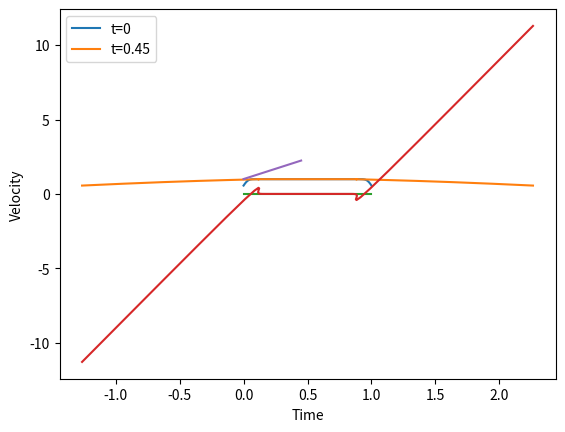

This figure's Python source:
'''
The basis of SPH code.
[redacted]
'''
import numpy as np
import matplotlib.pyplot as plt

#Universal Particle Class
class particle: 
    def __init__(self,mass,position,internalEnergy):
        self.mass=mass
        self.pos=position
        self.velocity=0
        self.accln=0
        self.internalEnergy=internalEnergy
        self.deltaU=0
        self.pressure=0
        self.soundSpeed=0
        self.density=0
        self.divV=0
        self.neighbours=[]

    def distance(self,otherParticle):
        relativePosition=self.pos - otherParticle.pos
        dist=np.sqrt(np.dot(relativePosition,relativePosition))
        return dist
    
    def vecDist(self,otherParticle):
        relPos=self.pos - otherParticle.pos
        return relPos
    
'''
Several options for different dimensions kernels,
since need to calculate normalization each time
'''

def M4Kernel1D(s,SmoothL):
    sMag=np.sqrt(np.dot(s,s))
    #sUnit=s/sMag
    s=sMag/SmoothL
    if s>=0 and s<=1:
        return (2/(3*SmoothL))*(1-3*s**2/2 +3*s**3/4)
    elif s>1 and s<=2:
        return (2/(3*SmoothL))*((2-s)**3)/4
    else:
        return 0

def GradM4Kernel1D(s,SmoothL):
    sMag=np.sqrt(np.dot(s,s))
    sUnit=s/sMag
    s=sMag/SmoothL
    if s>=0 and s<=1:
        grad=(2/(3*SmoothL**2))*(-3*s +9*s**2/4)
    elif s>1 and s<=2:
        grad=(2/(3*SmoothL**2))*(-3*(2-s)**2)/4
    else:
        grad=0
    return grad*sUnit

def M4Kernel2D(s,SmoothL):
    sMag=np.sqrt(np.dot(s,s))
    #sUnit=s/sMag
    s=sMag/SmoothL
    if s>=0 and s<=1:
        return (10/(7*np.pi*(SmoothL)**2))*(1-3*s**2/2 +3*s**3/4)
    elif s>1 and s<=2:
        return (10/(7*np.pi*(SmoothL)**2))*((2-s)**3)/4
    else:
        return 0

def M4Kernel3D(s,SmoothL):
    sMag=np.sqrt(np.dot(s,s))
    #sUnit=s/sMag
    s=sMag/SmoothL
    if s>=0 and s<=1:
        return (1/(np.pi*(SmoothL)**3))*(1-3*s**2/2 +3*s**3/4)
    elif s>1 and s<=2:
        return (1/(np.pi*(SmoothL)**3))*((2-s)**3)/4
    else:
        return 0 

def divergenceV(particles,gradKernel,smoothL):
    for i in particles:
        result=0
        for j in i.neighbours:
            result+=(j.mass/j.density)*np.dot(j.velocity,gradKernel(i.vecDist(j),smoothL))
        i.divV=result

def smoothingLength(particles,eta):
    minDistances=[]
    for i in range(len(particles)):
        minDist=np.inf
        for j in range(len(particles)):
            if i==j:
                pass
            else:
                dist=particles[i].distance(particles[j])
                if dist<minDist:
                    minDist=dist
        minDistances.append(minDist)
    h=eta*np.mean(minDistances)
    return h

def neighbourSearch(particles,smoothL):
    #  required resetting previous neighbours
    #  since using append
    for i in range(len(particles)):  
        particles[i].neighbours=[]

    for i in range(1,len(particles)):
        for j in range(i):
            # small const to avoid machine error 
            if particles[i].distance(particles[j])<=2*smoothL+1e-8:
                particles[i].neighbours.append(particles[j])
                particles[j].neighbours.append(particles[i])

def densityEstimation(particles,smoothL, Kernel):
    for i in particles:
        neighbours=i.neighbours
        density=Kernel(0,smoothL)*i.mass 
        for j in neighbours:
            dist=i.vecDist(j)
            density+=j.mass*Kernel(dist,smoothL)
        i.density=density

def pressureCalc(particles,gamma):
    for i in particles:
        i.pressure=(gamma-1)*i.density*i.internalEnergy
        i.soundSpeed=np.sqrt(abs(gamma*(gamma-1)*i.internalEnergy))

def acclnCalc(particles,gradKernel,smoothL):
    for i in particles:
        accln=0
        for j in i.neighbours:
            dist=i.vecDist(j)
            accln-=j.mass*(i.pressure/(i.density**2) + j.pressure/(j.density**2))*gradKernel(dist,smoothL)
        i.accln=accln

def eulerIntegration(particles,timeStep):
    for i in particles:
        i.pos=i.pos+i.velocity*timeStep
        i.velocity=i.velocity+i.accln*timeStep
        i.internalEnergy+=i.deltaU*timeStep

#Change in internal energy
def deltaUCalc(particles,gradKernel,smoothL):
    for i in particles:
        dU=0
        for j in i.neighbours:
            dU+=j.mass*(i.velocity-j.velocity)*gradKernel(i.vecDist(j),smoothL)
        i.deltaU=i.pressure/(i.density**2)*dU

def timeStepCalc(CFL,particles,gradKernel,smoothL,epsilon):
    Tmax=[]
    for i in particles:
        TmaxI=CFL*min(smoothL/(smoothL*abs(i.divV) + i.soundSpeed),np.sqrt(smoothL/(abs(i.accln)+epsilon)))
        Tmax.append(TmaxI)
    Tglobal=np.min(Tmax)
    return Tglobal

def totalEnergy(particles):
    tE=0
    for i in particles:
        tE+=(i.mass*i.velocity**2)/2 + i.internalEnergy*i.mass
    return tE

def workLoop(N,eta,CFL,epsilon,endTime,dimension=1): 
    #Kernel determination
    if dimension==1:
        Kernel=M4Kernel1D
        gradKernel=GradM4Kernel1D
    elif dimension==2:
        Kernel=M4Kernel2D
    elif dimension==3:
        Kernel=M4Kernel3D

    #Particle generation
    particles=list(map(lambda x: particle(1/N,x,1), np.linspace(0,1,N)))

    time=0
    legend=[]
    PositionsT=[]
    DensitiesT=[]
    VelocitiesT=[]
    TE=[]
    timeT=[]
    recordInstants=[0.,0.1,0.2,0.3,0.4]
    
   
    recIndex=0 
    while time<endTime:
            
        #Density Estimation
        smoothL=smoothingLength(particles,eta)
        neighbourSearch(particles,smoothL)
        densityEstimation(particles,smoothL,Kernel)
            
        #Parameter Calculation
        gamma=5/3
        pressureCalc(particles,gamma)
        acclnCalc(particles,gradKernel,smoothL)
        deltaUCalc(particles,gradKernel,smoothL)
        
        #Plotting
        if (time <= recordInstants[recIndex]+0.015)and(time >= recordInstants[recIndex]-0.01):
            PositionsT.append(list(map(lambda x: x.pos, particles)))
            DensitiesT.append(list(map(lambda x: x.density, particles)))
            VelocitiesT.append(list(map(lambda x: x.velocity, particles)))
            TE.append(totalEnergy(particles))
            legend.append('t='+str(round(time,2)))
            timeT.append(round(time,2))
            #print(recIndex)
            recIndex+=1

        #Integration over time
        timeStep=timeStepCalc(CFL,particles,gradKernel,smoothL,epsilon)
        eulerIntegration(particles,timeStep)
        time+=timeStep
        #print( timeStep, time)
        
        
    if True:#(time <= recordInstants[recIndex]+0.015)and(time >= recordInstants[recIndex]-0.01):
            PositionsT.append(list(map(lambda x: x.pos, particles)))
            DensitiesT.append(list(map(lambda x: x.density, particles)))
            VelocitiesT.append(list(map(lambda x: x.velocity, particles)))
            TE.append(totalEnergy(particles))
            legend.append('t='+str(round(time,2)))
            timeT.append(round(time,2))
            #print(recIndex)
            recIndex+=1    
        
    for pos,den in zip(PositionsT,DensitiesT):
        plt.plot(pos,den)
    plt.xlabel('Position')
    plt.ylabel('Density')
    plt.legend(legend)
    plt.show()
    for pos,vel in zip(PositionsT,VelocitiesT):
        plt.plot(pos,vel)
    plt.xlabel('Position')
    plt.ylabel('Velocity')
    plt.legend(legend)
    plt.show()
    plt.xlabel('Time')

    plt.plot(timeT,TE)
    plt.show()
workLoop(100,5,5,0.0000000001,0.3)
#for eta in range(2,5):
#    workLoop(100,eta,0.5,0,0.3)
#plt.legend(range(2,5))
#plt.show()
#for cfl in np.linspace(0.1,1,4):
#    workLoop(100,4,cfl,0.0000000001,0.35)
#    print(cfl)
#plt.legend(np.linspace(0.1,1,4))
#plt.show()
